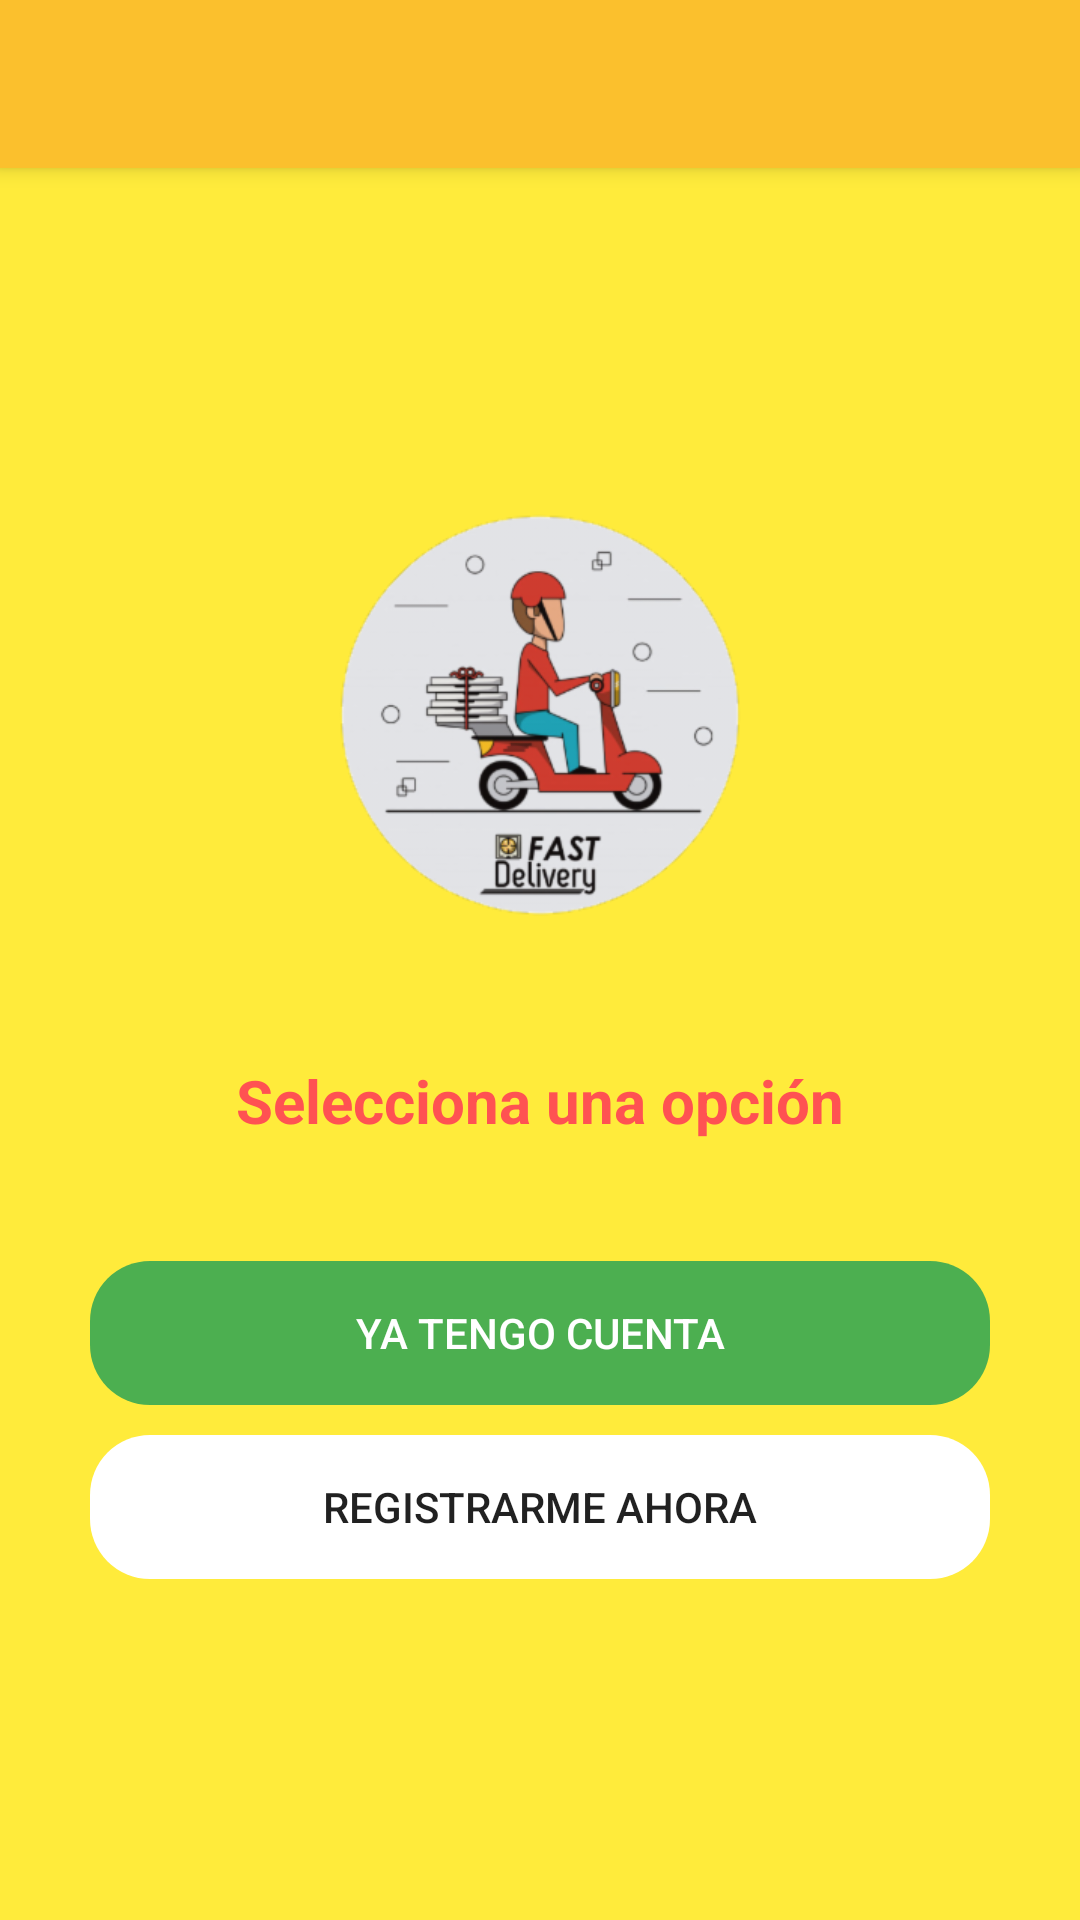

Produce the Android XML layout that renders to this screen, including the resource entries it uses.
<!-- AndroidManifest.xml: application theme AppTheme -->
<!-- res/layout/activity_select_option.xml -->
<?xml version="1.0" encoding="utf-8"?>
<androidx.coordinatorlayout.widget.CoordinatorLayout xmlns:android="http://schemas.android.com/apk/res/android"
    xmlns:app="http://schemas.android.com/apk/res-auto"
    xmlns:tools="http://schemas.android.com/tools"
    android:layout_width="match_parent"
    android:layout_height="match_parent"
    android:fitsSystemWindows="true"
    android:background="@color/colorPrimary"
    tools:context=".SelectOptionActivity">
    <include layout="@layout/action_bar_toollbar"/>

    <LinearLayout
        android:layout_width="match_parent"
        android:layout_height="match_parent"
        android:orientation="vertical"
        android:gravity="center">

        <ImageView
            android:layout_width="150dp"
            android:layout_height="150dp"
            android:src="@drawable/logofastdelivery"
            android:layout_marginTop="50dp"
            android:layout_gravity="center"/>
        <TextView
            android:layout_width="match_parent"
            android:layout_height="wrap_content"
            android:text="@string/SeleccionaOpcion"
            android:textAlignment="center"
            android:textColor="@color/colorAccent"
            android:layout_margin="40dp"
            android:textSize="20sp"
            android:textStyle="bold"/>
        <Button
            android:id="@+id/btnGoLogin"
            android:layout_width="match_parent"
            android:layout_height="wrap_content"
            android:layout_marginLeft="30dp"
            android:background="@drawable/rounded_button"
            android:backgroundTint="@color/colorRepartidor"
            android:textColor="@color/colorWhite"
            android:layout_marginRight="30dp"
            android:text="@string/TengoCuenta"/>
        <Button
            android:id="@+id/btnRegisterNow"
            android:layout_width="match_parent"
            android:layout_height="wrap_content"
            android:layout_marginLeft="30dp"
            android:background="@drawable/rounded_button"
            android:backgroundTint="@color/colorWhite"
            android:layout_marginRight="30dp"
            android:layout_marginTop="10dp"
            android:text="@string/Registrarme"/>


    </LinearLayout>
</androidx.coordinatorlayout.widget.CoordinatorLayout>
<!-- res/layout/action_bar_toollbar.xml (included above) -->
<?xml version="1.0" encoding="utf-8"?>
<com.google.android.material.appbar.AppBarLayout
    xmlns:android="http://schemas.android.com/apk/res/android"
    android:layout_width="match_parent"
    android:layout_height="wrap_content">
    <androidx.appcompat.widget.Toolbar
        android:id="@+id/toolBar"
        android:layout_width="match_parent"
        android:layout_height="wrap_content"
        android:background="@color/colorPrimaryDark"
        android:theme="@style/ToolbarTheme"/>
        

</com.google.android.material.appbar.AppBarLayout>
<!-- resources referenced by this layout -->
<resources>
  <color name="colorAccent">#FF5252</color>
  <color name="colorPrimary">#FFEB3B</color>
  <color name="colorPrimaryDark">#FBC02D</color>
  <color name="colorRepartidor">#4CAF50</color>
  <color name="colorWhite">#FFFFFF</color>
  <!-- drawable logofastdelivery: png bitmap (drawable-hdpi, 17672 bytes) -->
  <!-- drawable rounded_button (drawable) -->
  <?xml version="1.0" encoding="utf-8"?>
  <shape
      xmlns:android="http://schemas.android.com/apk/res/android"
      android:shape="rectangle" android:padding = "10dp">
  
      <corners android:radius="20dp"/>
  
  </shape>
  <string name="Registrarme">REGISTRARME AHORA</string>
  <string name="SeleccionaOpcion">Selecciona una opción</string>
  <string name="TengoCuenta">YA TENGO CUENTA</string>
  <style name="ToolbarTheme" parent="ThemeOverlay.AppCompat.ActionBar">
          <item name="colorControlNormal">@color/colorWhite</item>
          <item name="titleTextColor">@color/colorWhite</item>
      </style>
  <style name="AppTheme" parent="Theme.AppCompat.Light.NoActionBar">
          
          <item name="colorPrimary">@color/colorPrimary</item>
          <item name="colorPrimaryDark">@color/colorPrimaryDark</item>
          <item name="colorAccent">@color/colorAccent</item>
      </style>
</resources>
